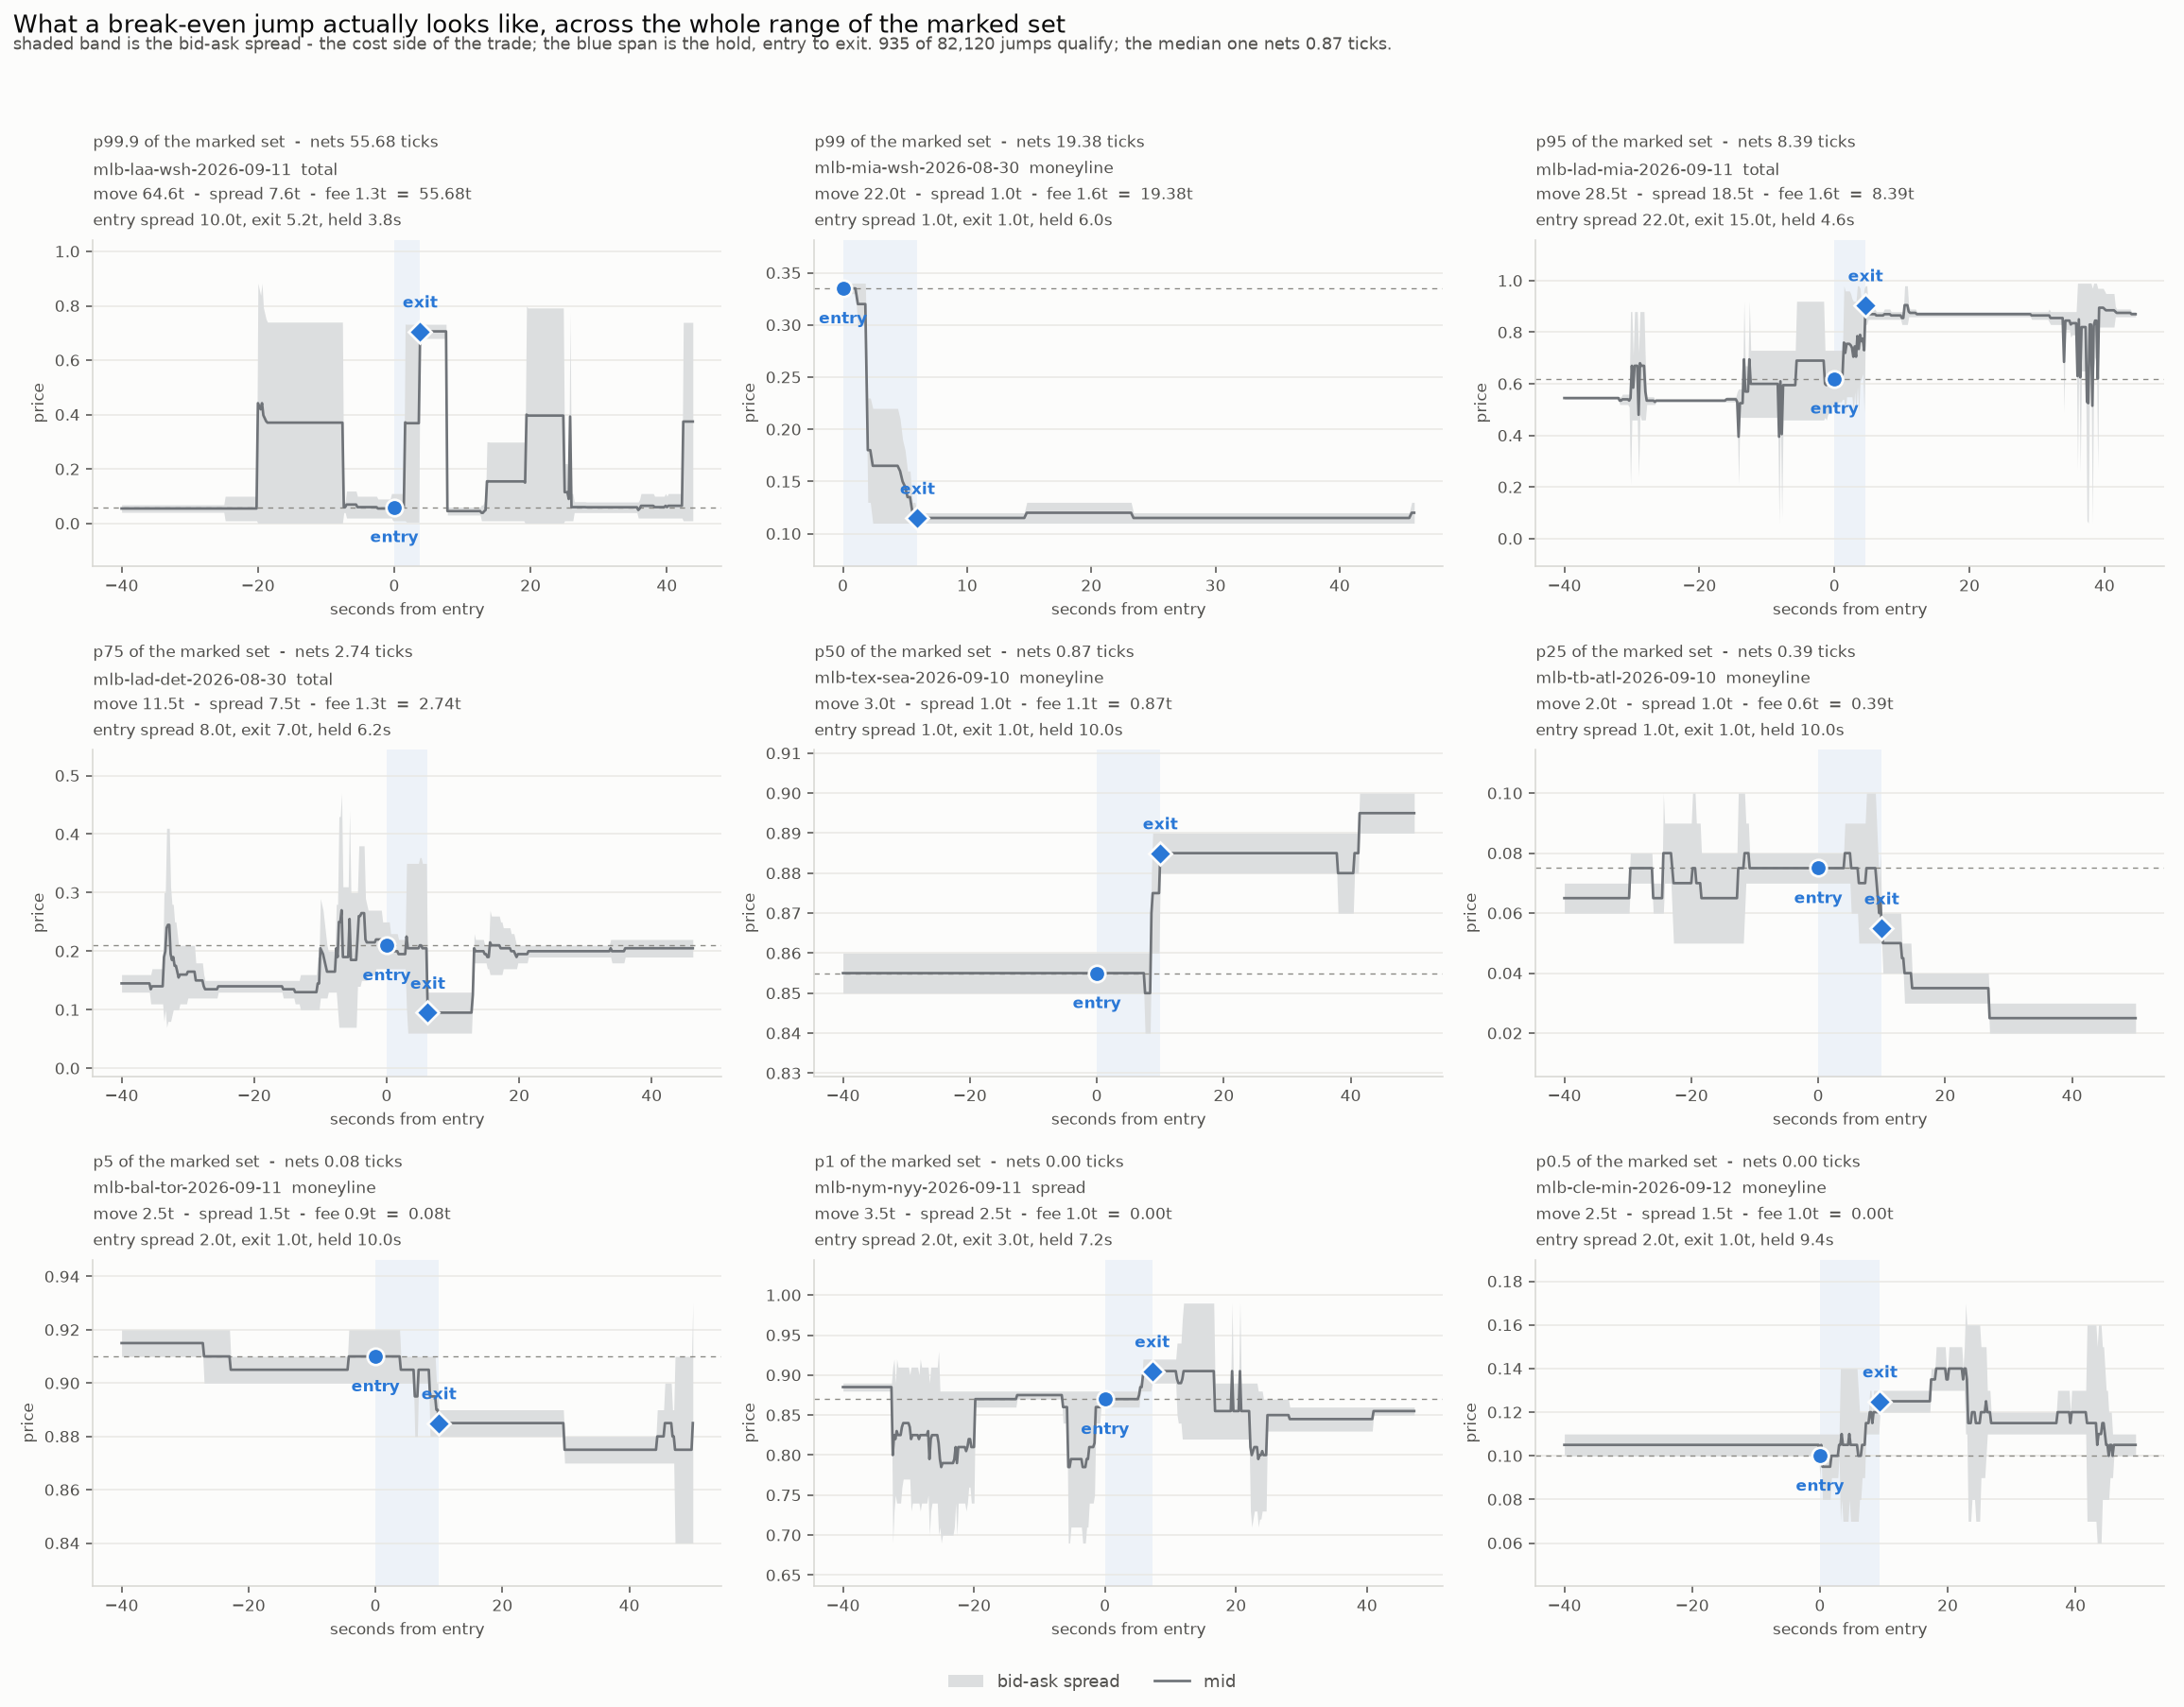

The table this chart was drawn from, first rows:
session, slug, market_type, series, ts, ts_peak, lead_to_peak_s, entry_mid, peak_mid, entry_spread, peak_spread, gross_peak, cost_peak, fee_peak, net, pct
books_2026-09-11, mlb-laa-wsh-2026-09-11, total, mlb-laa-wsh-2026-09-11|total|8.5|9247025…, 1789176717600, 1789176721400, 3.8, 0.06, 0.706, 10.0, 5.2, 64.6, 7.6, 1.32, 55.68, 99.9
books_2026-08-30, mlb-mia-wsh-2026-08-30, moneyline, mlb-mia-wsh-2026-08-30|moneyline|nan|694…, 1788114492400, 1788114498400, 6.0, 0.335, 0.115, 1, 1, 22, 1, 1.623, 19.38, 99.0
books_2026-09-11, mlb-lad-mia-2026-09-11, total, mlb-lad-mia-2026-09-11|total|7.5|1005646…, 1789177288800, 1789177293400, 4.6, 0.62, 0.905, 22, 15, 28.5, 18.5, 1.608, 8.392, 95.0
books_2026-08-30, mlb-lad-det-2026-08-30, total, mlb-lad-det-2026-08-30|total|8.5|7405285…, 1788122641400, 1788122647600, 6.2, 0.21, 0.095, 8.0, 7, 11.5, 7.5, 1.259, 2.741, 75.0
books_2026-09-10, mlb-tex-sea-2026-09-10, moneyline, mlb-tex-sea-2026-09-10|moneyline|None|78…, 1789076502600, 1789076512600, 10.0, 0.855, 0.885, 1, 1, 3, 1, 1.129, 0.8712, 50.0
books_2026-09-10, mlb-tb-atl-2026-09-10, moneyline, mlb-tb-atl-2026-09-10|moneyline|None|422…, 1789063683000, 1789063693000, 10.0, 0.075, 0.055, 1, 1, 2, 1, 0.6068, 0.3933, 25.0
books_2026-09-11, mlb-bal-tor-2026-09-11, moneyline, mlb-bal-tor-2026-09-11|moneyline|None|22…, 1789173429000, 1789173439000, 10.0, 0.91, 0.885, 2, 1, 2.5, 1.5, 0.9184, 0.08162, 5.0
books_2026-09-11, mlb-nym-nyy-2026-09-11, spread, mlb-nym-nyy-2026-09-11|spread|-1.5|90730…, 1789173281800, 1789173289000, 7.2, 0.87, 0.905, 2, 3, 3.5, 2.5, 0.9954, 0.004621, 1.0
books_2026-09-12, mlb-cle-min-2026-09-12, moneyline, mlb-cle-min-2026-09-12|moneyline|None|62…, 1789253233800, 1789253243200, 9.4, 0.1, 0.125, 2, 1, 2.5, 1.5, 0.9969, 0.003125, 0.5
